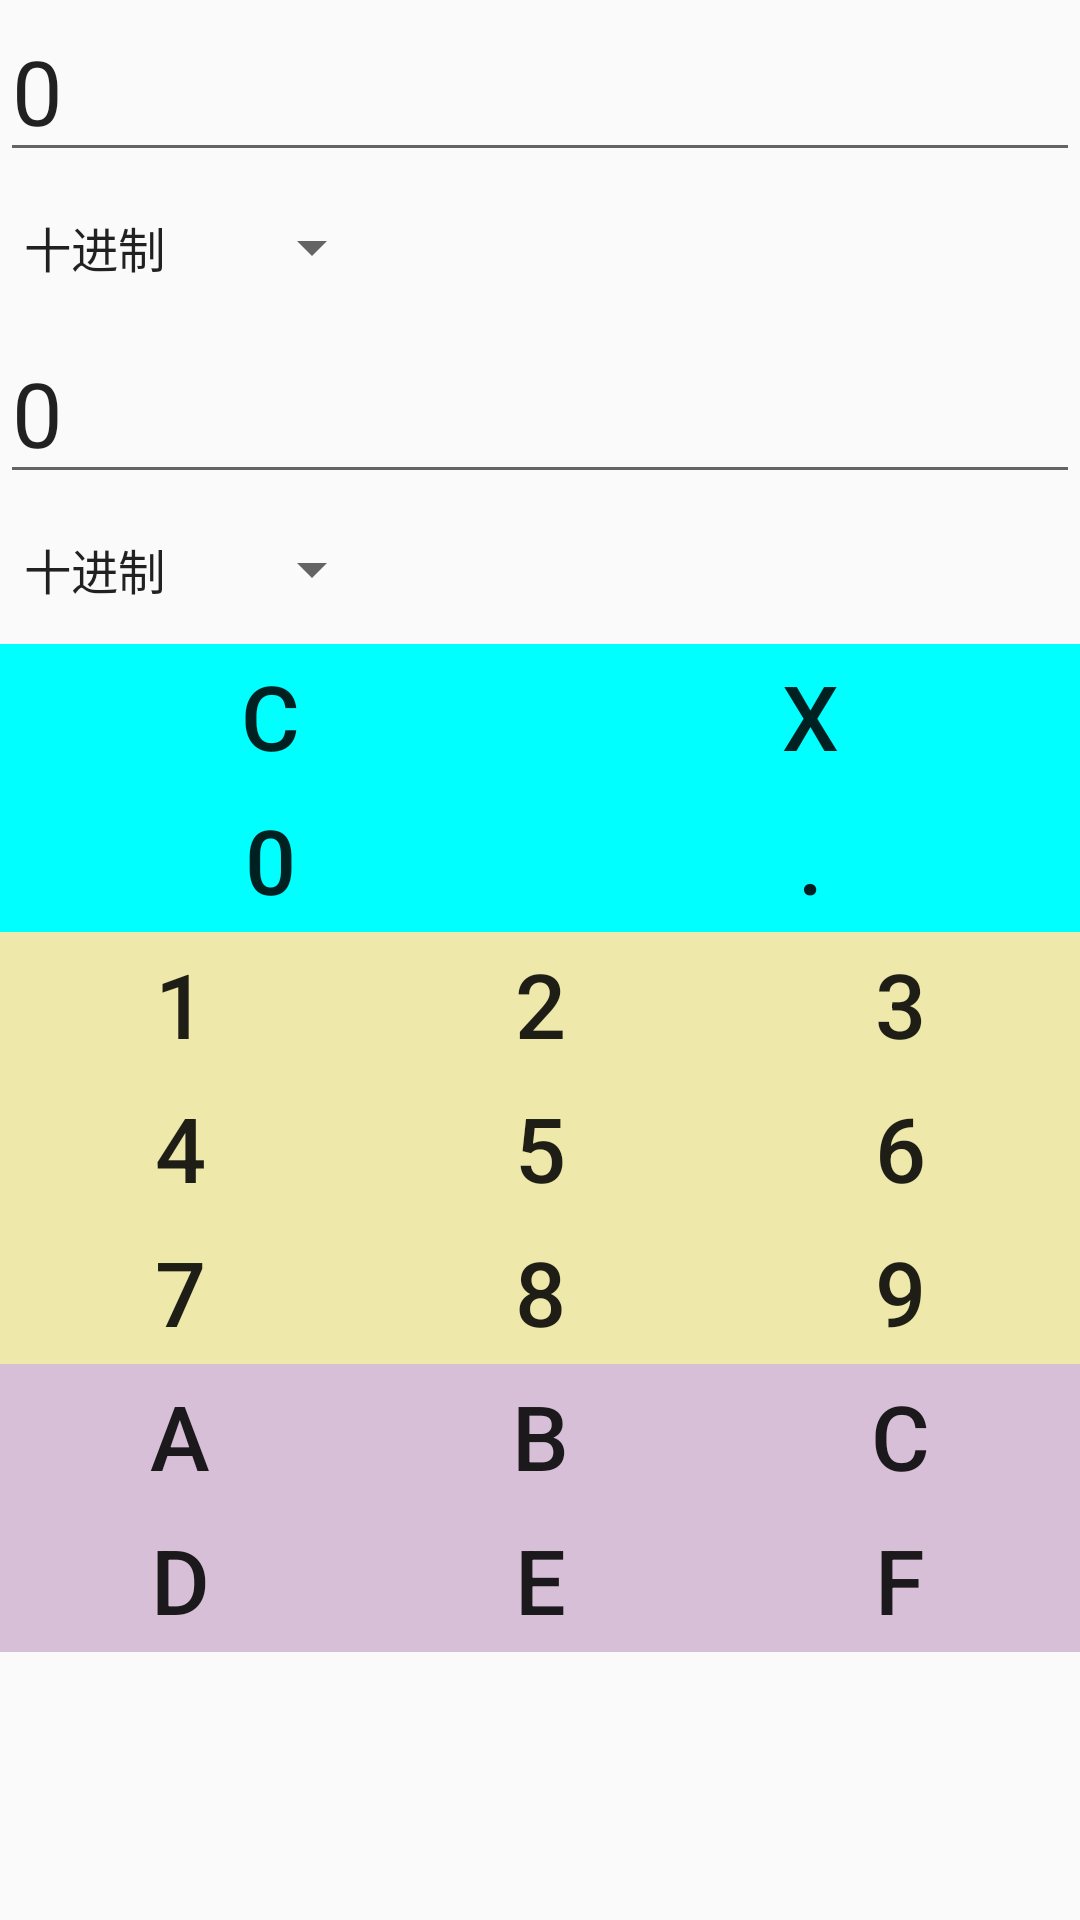

Here is an Android app screen rendered from its layout file. Give the layout XML and the strings, colors and styles it references.
<!-- AndroidManifest.xml: application theme Theme.Jisuanqi -->
<!-- res/layout/activity_jinzhi.xml -->
<?xml version="1.0" encoding="utf-8"?>
<LinearLayout
    xmlns:android="http://schemas.android.com/apk/res/android"
    xmlns:tools="http://schemas.android.com/tools"
    android:id="@+id/activity_main"
    android:layout_width="match_parent"
    android:layout_height="match_parent"
    android:orientation="vertical"
    >

    <EditText
        android:id="@+id/ed1"
        android:layout_width="match_parent"
        android:layout_height="wrap_content"
        android:gravity="left"
        android:text="0"
        android:textSize="30sp"
        />

    <Spinner
        android:id="@+id/sp1"
        android:layout_width="wrap_content"
        android:layout_height="50dp"
        android:entries="@array/jinzhi"
        />

    <EditText
        android:id="@+id/ed2"
        android:layout_width="match_parent"
        android:layout_height="wrap_content"
        android:gravity="left"
        android:text="0"
        android:textSize="30sp"
        />

    <Spinner
        android:id="@+id/sp2"
        android:layout_width="wrap_content"
        android:layout_height="50dp"
        android:entries="@array/jinzhi" />
    <LinearLayout
        android:layout_width="fill_parent"
        android:layout_height="wrap_content"
        android:orientation="horizontal">

        <Button
            android:id="@+id/clear2"
            android:layout_width="20dp"
            android:layout_height="wrap_content"
            android:layout_weight="1"
            android:text="C"
            android:textSize="30sp"
            android:background="@color/qianlan"
            />

        <Button
            android:id="@+id/del2"
            android:layout_width="20dp"
            android:layout_height="wrap_content"
            android:layout_weight="1"
            android:text="X"
            android:textSize="30sp"
            android:background="@color/qianlan"

            />
    </LinearLayout>
    <LinearLayout
        android:layout_width="fill_parent"
        android:layout_height="wrap_content"
        android:orientation="horizontal"
        android:layout_marginBottom="0dp"
        >
        <Button
            android:id="@+id/zero2"
            android:layout_width="wrap_content"
            android:layout_height="wrap_content"
            android:layout_weight="1"
            android:text="0"
            android:textSize="30sp"
            android:background="@color/qianlan"
            />
        <Button
            android:id="@+id/dian2"
            android:layout_width="wrap_content"
            android:layout_height="wrap_content"
            android:layout_weight="1"
            android:text="."
            android:textSize="30sp"
            android:background="@color/qianlan"
            />


    </LinearLayout>

    <LinearLayout
        android:layout_width="fill_parent"
        android:layout_height="wrap_content"
        android:orientation="horizontal">
        <Button
            android:id="@+id/one2"
            android:layout_width="wrap_content"
            android:layout_height="wrap_content"
            android:layout_weight="1"
            android:text="1"
            android:textSize="30sp"
            android:background="@color/qianhuang"
            tools:ignore="DuplicateIds" />
        <Button
            android:id="@+id/two2"
            android:layout_width="wrap_content"
            android:layout_height="wrap_content"
            android:layout_weight="1"
            android:textSize="30sp"
            android:background="@color/qianhuang"
            android:text="2"/>
        <Button
            android:id="@+id/three2"
            android:layout_width="wrap_content"
            android:layout_height="wrap_content"
            android:layout_weight="1"
            android:text="3"
            android:textSize="30sp"
            android:background="@color/qianhuang"

            />
    </LinearLayout>

    <LinearLayout
        android:layout_width="fill_parent"
        android:layout_height="wrap_content"
        android:orientation="horizontal">
        <Button
            android:id="@+id/four2"
            android:layout_width="wrap_content"
            android:layout_height="wrap_content"
            android:layout_weight="1"
            android:text="4"
            android:textSize="30sp"
            android:background="@color/qianhuang"

            />
        <Button
            android:id="@+id/five2"
            android:layout_width="wrap_content"
            android:layout_height="wrap_content"
            android:layout_weight="1"
            android:text="5"
            android:textSize="30sp"
            android:background="@color/qianhuang"
            />
        <Button
            android:id="@+id/six2"
            android:layout_width="wrap_content"
            android:layout_height="wrap_content"
            android:layout_weight="1"
            android:text="6"
            android:textSize="30sp"
            android:background="@color/qianhuang"

            />
        />
    </LinearLayout>
    <LinearLayout
        android:layout_width="fill_parent"
        android:layout_height="wrap_content"
        android:orientation="horizontal">
        <Button
            android:id="@+id/seven2"
            android:layout_width="wrap_content"
            android:layout_height="wrap_content"
            android:layout_weight="1"
            android:text="7"
            android:textSize="30sp"
            android:background="@color/qianhuang"

            /><Button
        android:id="@+id/eight2"
        android:layout_width="wrap_content"
        android:layout_height="wrap_content"
        android:layout_weight="1"
        android:text="8"
        android:textSize="30sp"
        android:background="@color/qianhuang"

        /><Button
        android:id="@+id/ninth2"
        android:layout_width="wrap_content"
        android:layout_height="wrap_content"
        android:layout_weight="1"
        android:text="9"
        android:textSize="30sp"
        android:background="@color/qianhuang"
        />
    </LinearLayout>
    <LinearLayout
        android:layout_width="fill_parent"
        android:layout_height="wrap_content"
        android:orientation="horizontal">
        <Button
            android:id="@+id/a"
            android:layout_width="wrap_content"
            android:layout_height="wrap_content"
            android:layout_weight="1"
            android:text="a"
            android:textSize="30sp"
            android:background="@color/hui"
            /><Button
            android:id="@+id/b"
            android:layout_width="wrap_content"
            android:layout_height="wrap_content"
            android:layout_weight="1"
            android:text="b"
            android:textSize="30sp"
            android:background="@color/hui"
            /><Button
            android:id="@+id/c"
            android:layout_width="wrap_content"
            android:layout_height="wrap_content"
            android:layout_weight="1"
            android:text="c"
            android:textSize="30sp"
            android:background="@color/hui"
            />
    </LinearLayout><LinearLayout
        android:layout_width="fill_parent"
        android:layout_height="wrap_content"
        android:orientation="horizontal">
        <Button
            android:id="@+id/d"
            android:layout_width="wrap_content"
            android:layout_height="wrap_content"
            android:layout_weight="1"
            android:text="d"
            android:textSize="30sp"
            android:background="@color/hui"
            /><Button
            android:id="@+id/e"
            android:layout_width="wrap_content"
            android:layout_height="wrap_content"
            android:layout_weight="1"
            android:text="e"
            android:textSize="30sp"
            android:background="@color/hui"
            /><Button
            android:id="@+id/f"
            android:layout_width="wrap_content"
            android:layout_height="wrap_content"
            android:layout_weight="1"
            android:text="f"
            android:textSize="30sp"
            android:background="@color/hui"
            />
    </LinearLayout>


</LinearLayout>
<!-- resources referenced by this layout -->
<resources>
  <string-array name="jinzhi">
          <item>十进制</item>
          <item>二进制</item>
          <item>八进制</item>
          <item>十六进制</item>
  
      </string-array>
  <color name="hui">#D8BFD8</color>
  <color name="qianhuang">#EEE8AA</color>
  <color name="qianlan">#00FFFf</color>
  <style name="Theme.Jisuanqi" parent="Theme.MaterialComponents.DayNight.DarkActionBar.Bridge">
          
          <item name="colorPrimary">@color/purple_500</item>
          <item name="colorPrimaryVariant">@color/purple_700</item>
          <item name="colorOnPrimary">@color/white</item>
          
          <item name="colorSecondary">@color/teal_200</item>
          <item name="colorSecondaryVariant">@color/teal_700</item>
          <item name="colorOnSecondary">@color/black</item>
          
          <item name="android:statusBarColor" tools:targetApi="l">?attr/colorPrimaryVariant</item>
          
      </style>
  <color name="purple_500">#FF6200EE</color>
  <color name="purple_700">#FF3700B3</color>
  <color name="white">#FFFFFFFF</color>
  <color name="teal_200">#FF03DAC5</color>
  <color name="teal_700">#FF018786</color>
  <color name="black">#FF000000</color>
</resources>
